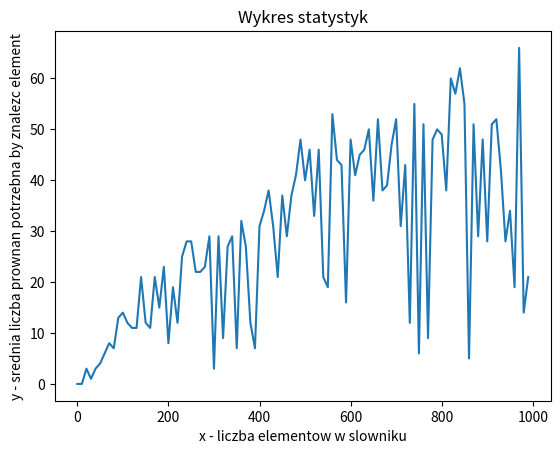

Write Python code to recreate this figure.
#!/usr/bin/python3
# Hash

import random
import sys

import matplotlib.pyplot as plt


class Dictionary:

    def __init__(self, size=10):
        self.data = []
        self.size = size
        self.find_comparison_count = 0

        for i in range(size):
            self.data.insert(i, [])

    def key(self, element):
        return element

    def find_index(self, k):
        h = hash(k) % self.size
        self.find_comparison_count = 0
        for i in range(0, len(self.data[h])):
            self.find_comparison_count = self.find_comparison_count + 1
            if self.key(self.data[h][i]) == k:
                return h, i
        return h, -1

    def find(self, k):
        h, i = self.find_index(k)
        if i == -1:
            return None
        return self.data[h][i]

    def insert(self, element):
        h, i = self.find_index(self.key(element))
        if i == -1:
            self.data[h].append(element)
        else:
            self.data[h][i] = element

    def delete(self, k):
        h, i = self.find_index(k)
        if i != -1:
            self.data[h][i] = self.data[h][-1]
            self.data.remove(self.data[h][-1])

    def get_find_comparison_count(self):
        return self.find_comparison_count


def create_graph(x, y):
    plt.plot(x, y)
    plt.xlabel('x - liczba elementow w slowniku')
    plt.ylabel('y - srednia liczba prownan potrzebna by znalezc element')
    plt.title('Wykres statystyk')
    plt.show()


def init():
    x = []
    y = []

    for i in range(100):
        dictionary = Dictionary()
        elements_count = i * 10
        max_value = 1000

        for n in range(elements_count + 1):
            dictionary.insert(random.randint(0, max_value))

        for j in range(elements_count + 1):
            dictionary.find(random.randint(0, max_value))

        sys.stdout.write("\r%d%%" % i)
        sys.stdout.flush()

        x.append(elements_count)
        y.append(dictionary.get_find_comparison_count())

    create_graph(x, y)


init()
